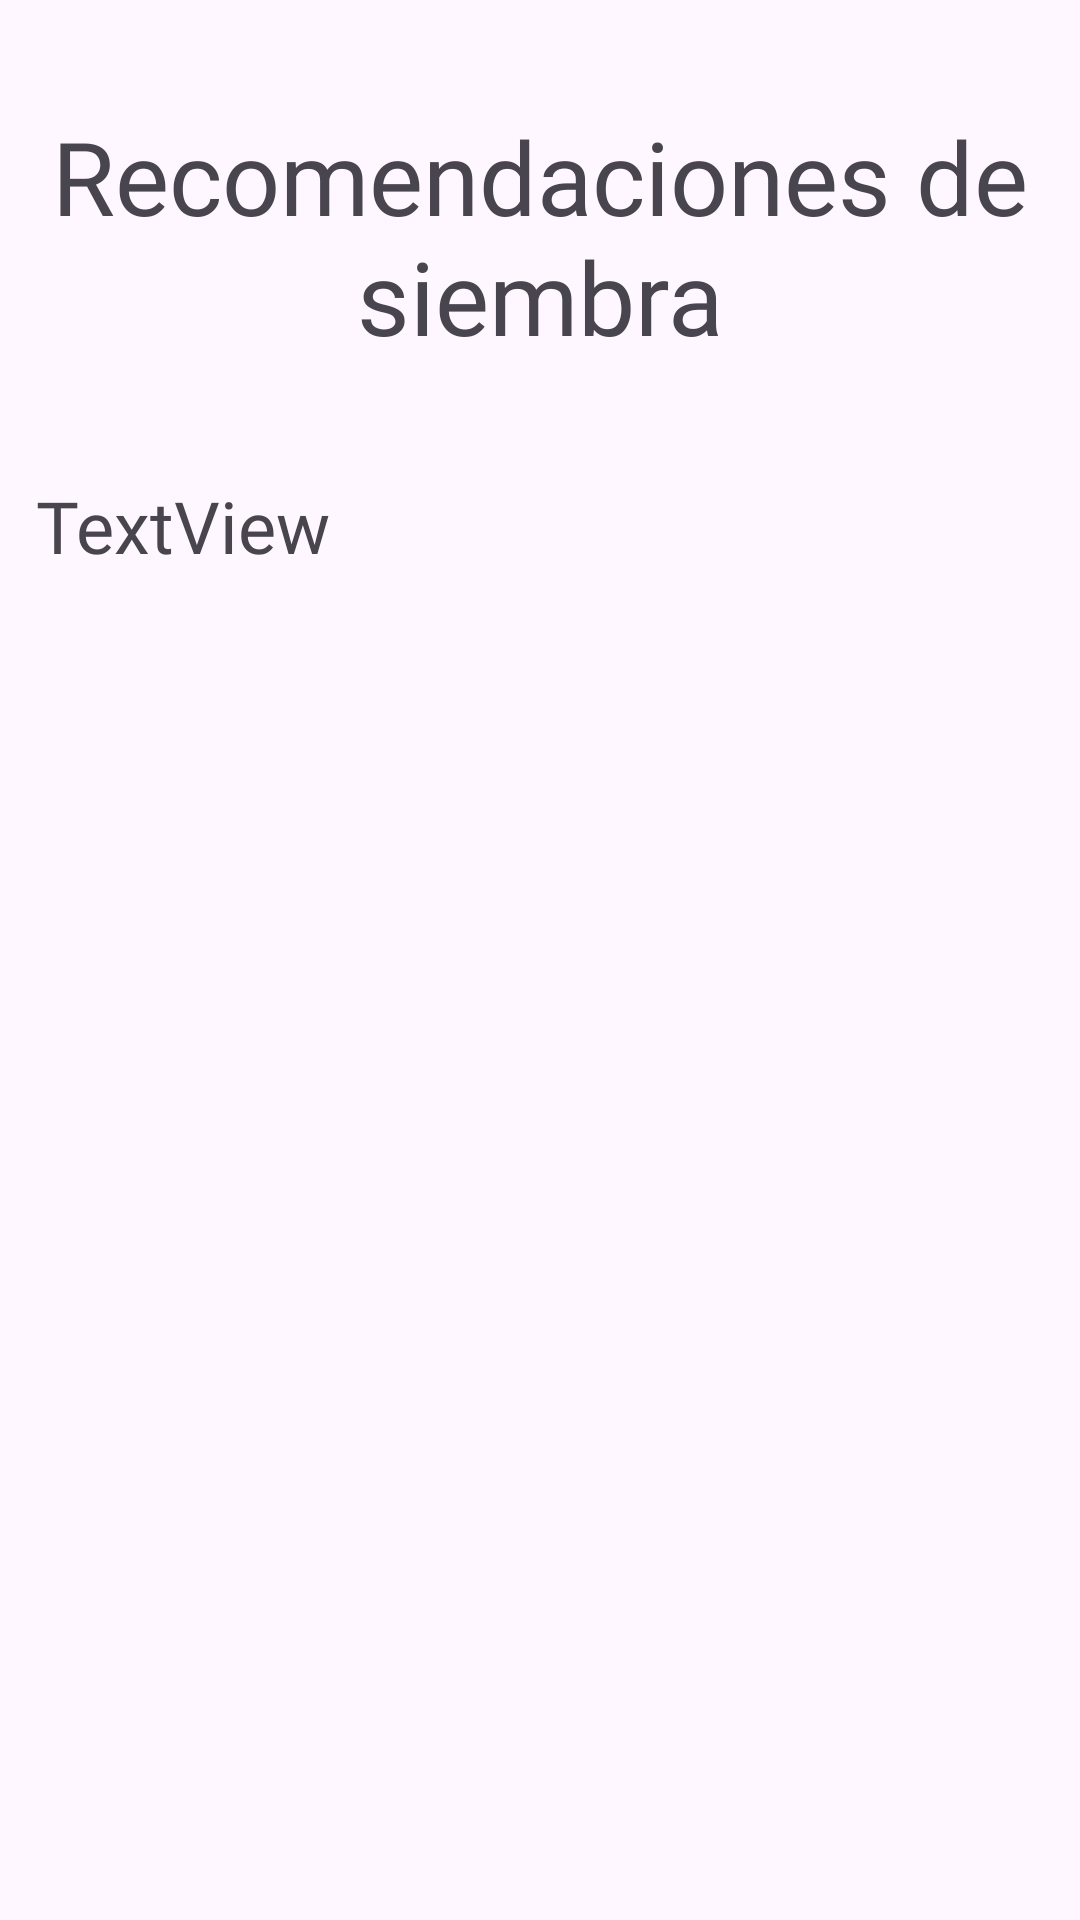

Layout XML and referenced resources for this Android screen:
<!-- AndroidManifest.xml: application theme Theme.Seedplanner -->
<!-- res/layout/fragment_info_recomendacion.xml -->
<?xml version="1.0" encoding="utf-8"?>
<LinearLayout xmlns:android="http://schemas.android.com/apk/res/android"
    xmlns:app="http://schemas.android.com/apk/res-auto"
    xmlns:tools="http://schemas.android.com/tools"
    android:layout_width="match_parent"
    android:layout_height="match_parent"
    android:orientation="vertical"
    tools:context=".InfoRecomendacion">

    <TextView
        android:id="@+id/textView19"
        android:layout_width="match_parent"
        android:layout_height="99dp"
        android:layout_marginTop="36dp"
        android:fontFamily="@font/allerta"
        android:text="@string/recomendaciones"
        android:textAlignment="center"
        android:textSize="34sp" />

    <TextView
        android:id="@+id/recomendaciones"
        android:layout_width="match_parent"
        android:layout_height="wrap_content"
        android:layout_marginStart="12dp"
        android:layout_marginTop="24dp"
        android:layout_marginEnd="12dp"
        android:fontFamily="@font/allerta"
        android:text="TextView"
        android:textSize="24sp" />
</LinearLayout>
<!-- resources referenced by this layout -->
<resources>
  <string name="recomendaciones">Recomendaciones de siembra</string>
  <style name="Theme.Seedplanner" parent="Base.Theme.Seedplanner" />
  <style name="Base.Theme.Seedplanner" parent="Theme.Material3.DayNight.NoActionBar">
          
          <item name="colorPrimary">@color/green</item>
          <item name="colorPrimaryVariant">@color/darkgreen</item>
          <item name="colorOnPrimary">@color/white</item>
          <item name="colorSecondary">@color/green</item>
          <item name="colorSecondaryVariant">@color/purple</item>
          <item name="colorOnSecondary">@color/black</item>
  
  
      </style>
  <color name="green">#C9E3B9</color>
  <color name="darkgreen">#337D46</color>
  <color name="white">#FFFFFFFF</color>
  <color name="purple">#C881E6</color>
  <color name="black">#000000</color>
</resources>
